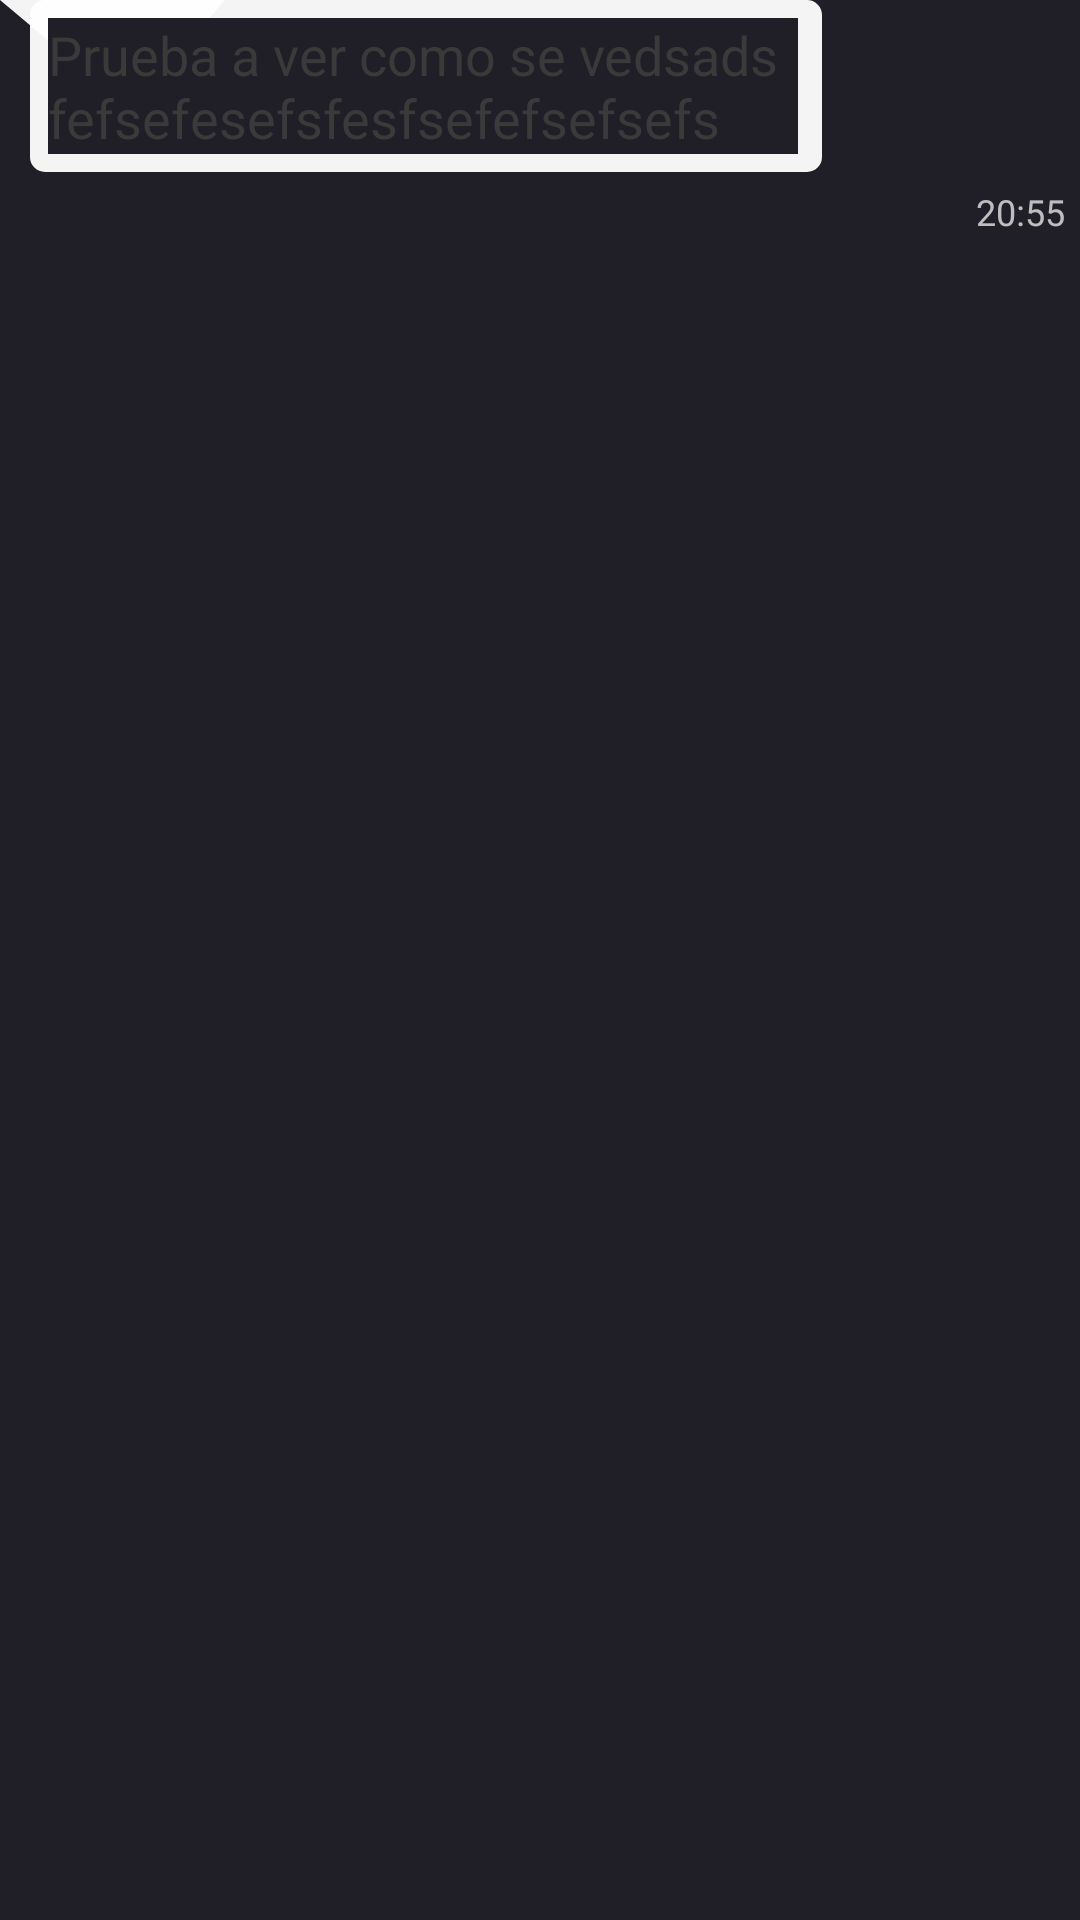

Android layout source for this screen:
<!-- AndroidManifest.xml: application theme AppTheme -->
<!-- res/layout/message_incoming_viewholder.xml -->
<?xml version="1.0" encoding="utf-8"?>
<LinearLayout xmlns:android="http://schemas.android.com/apk/res/android"
    xmlns:app="http://schemas.android.com/apk/res-auto"
    android:layout_width="wrap_content"
    android:layout_height="wrap_content"
    android:layout_marginLeft="10dp"
    android:layout_marginRight="10dp"
    android:layout_marginTop="4dp"
    android:background="@android:color/transparent"
    android:orientation="vertical">

    <LinearLayout
        android:id="@+id/cardview_chat"
        android:layout_width="wrap_content"
        android:layout_height="wrap_content"
        android:layout_gravity="start"
        android:background="@drawable/incoming_message"
        android:orientation="vertical"
        android:paddingBottom="4dp"
        android:paddingEnd="6dp"
        android:paddingLeft="14dp"
        android:paddingRight="6dp"
        android:paddingStart="14dp"
        android:paddingTop="4dp">

        <TextView
            android:id="@+id/vw_chat_message"
            android:layout_width="wrap_content"
            android:layout_height="wrap_content"
            android:layout_margin="2dp"
            android:maxWidth="250dp"
            android:textColor="@color/text_chat_message"
            android:text="Prueba a ver como se vedsads fefsefesefsfesfsefefsefsefs"
            android:textSize="18dp" />

    </LinearLayout>


    <TextView
        android:id="@+id/vw_chat_fecha"
        android:layout_width="wrap_content"
        android:layout_height="wrap_content"
        android:layout_gravity="end"
        android:layout_margin="5dp"
        android:layout_marginRight="25dp"
        android:layout_marginEnd="25dp"
        android:text="20:55"
        android:textColor="@color/text_chat_message_date"
        android:textSize="12dp" />


</LinearLayout>
<!-- resources referenced by this layout -->
<resources>
  <color name="text_chat_message">#ec3d3d3d</color>
  <color name="text_chat_message_date">#e3d2d2d2</color>
  <!-- drawable incoming_message (drawable) -->
  <?xml version="1.0" encoding="utf-8"?>
  <layer-list xmlns:android="http://schemas.android.com/apk/res/android">
  
      <item>
          <rotate
              android:fromDegrees="-50"
              android:pivotX="0%"
              android:pivotY="0%" >
              <shape android:shape="rectangle">
                  <solid android:color="@color/chat_message_background_incoming" />
              </shape>
          </rotate>
      </item>
      <item android:left="10dp">
          <shape
              android:shape="rectangle">
              <solid android:color="@color/chat_message_background_incoming"/>
              <corners
                  android:radius="5dp" />
          </shape>
      </item>
  
  </layer-list>
  <style name="AppTheme" parent="Theme.AppCompat.Light.DarkActionBar">
          
          <item name="colorPrimary">@color/colorPrimaryDark</item>
          <item name="colorPrimaryDark">@color/colorPrimaryDark</item>
          <item name="colorAccent">@color/colorAccent</item>
          <item name="android:background">@color/colorPrimary</item>
      </style>
  <color name="chat_message_background_incoming">#f3ffffff</color>
  <color name="colorPrimaryDark">#282631</color>
  <color name="colorAccent">#FF4081</color>
  <color name="colorPrimary">#201F27</color>
</resources>
